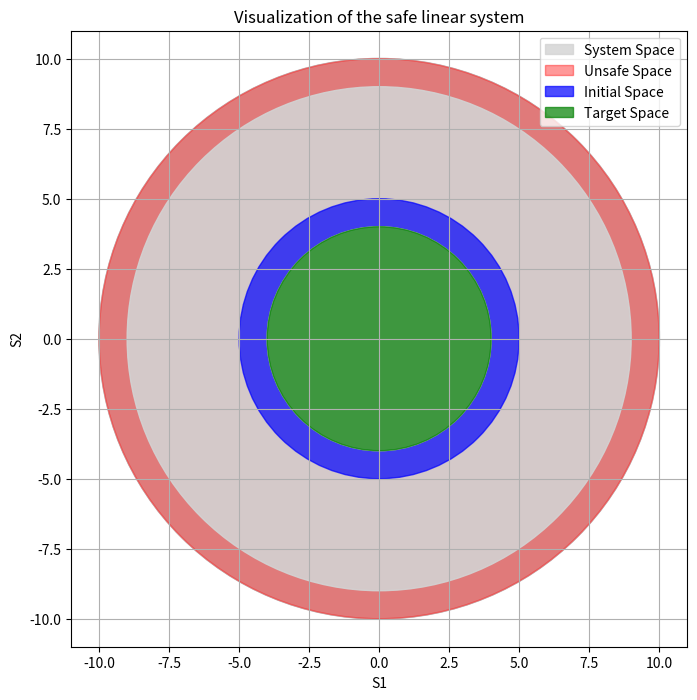

This chart was generated by the following Python code:
import numpy as np
import matplotlib.pyplot as plt
from matplotlib.patches import Circle

fig, ax = plt.subplots(figsize=(8, 8))

# System space
system_space_outer = Circle((0, 0), 10.01, color='darkgrey', alpha=0.9)
system_space = Circle((0, 0), 10, color='lightgrey', alpha=0.8, label="System Space")

# Unsafe space
unsafe_space_outer = Circle((0, 0), 10, color='red', alpha=0.4, label="Unsafe Space")
unsafe_space_inner = Circle((0, 0), 9, color='lightgrey', alpha=0.9)

# Initial space
initial_inner_radius = np.sqrt(16)
initial_outer_radius = np.sqrt(25)
initial_space_outer = Circle((0, 0), initial_outer_radius, color='blue', alpha=0.7, label="Initial Space")
initial_space_inner = Circle((0, 0), initial_inner_radius, color='lightgrey', alpha=0.99)

# Target space
target_space = Circle((0, 0), 4, color='green', alpha=0.7, label="Target Space")

ax.add_patch(system_space_outer)
ax.add_patch(system_space)

ax.add_patch(unsafe_space_outer)
ax.add_patch(unsafe_space_inner)

ax.add_patch(initial_space_outer)
ax.add_patch(initial_space_inner)

ax.add_patch(target_space)


ax.set_xlim(-11, 11)
ax.set_ylim(-11, 11)
ax.set_aspect('equal')

plt.grid(True)
plt.xlabel("S1")
plt.ylabel("S2")
# set legend to upper-right corner
plt.legend(loc='upper right')
plt.title('Visualization of the safe linear system')
plt.show()
